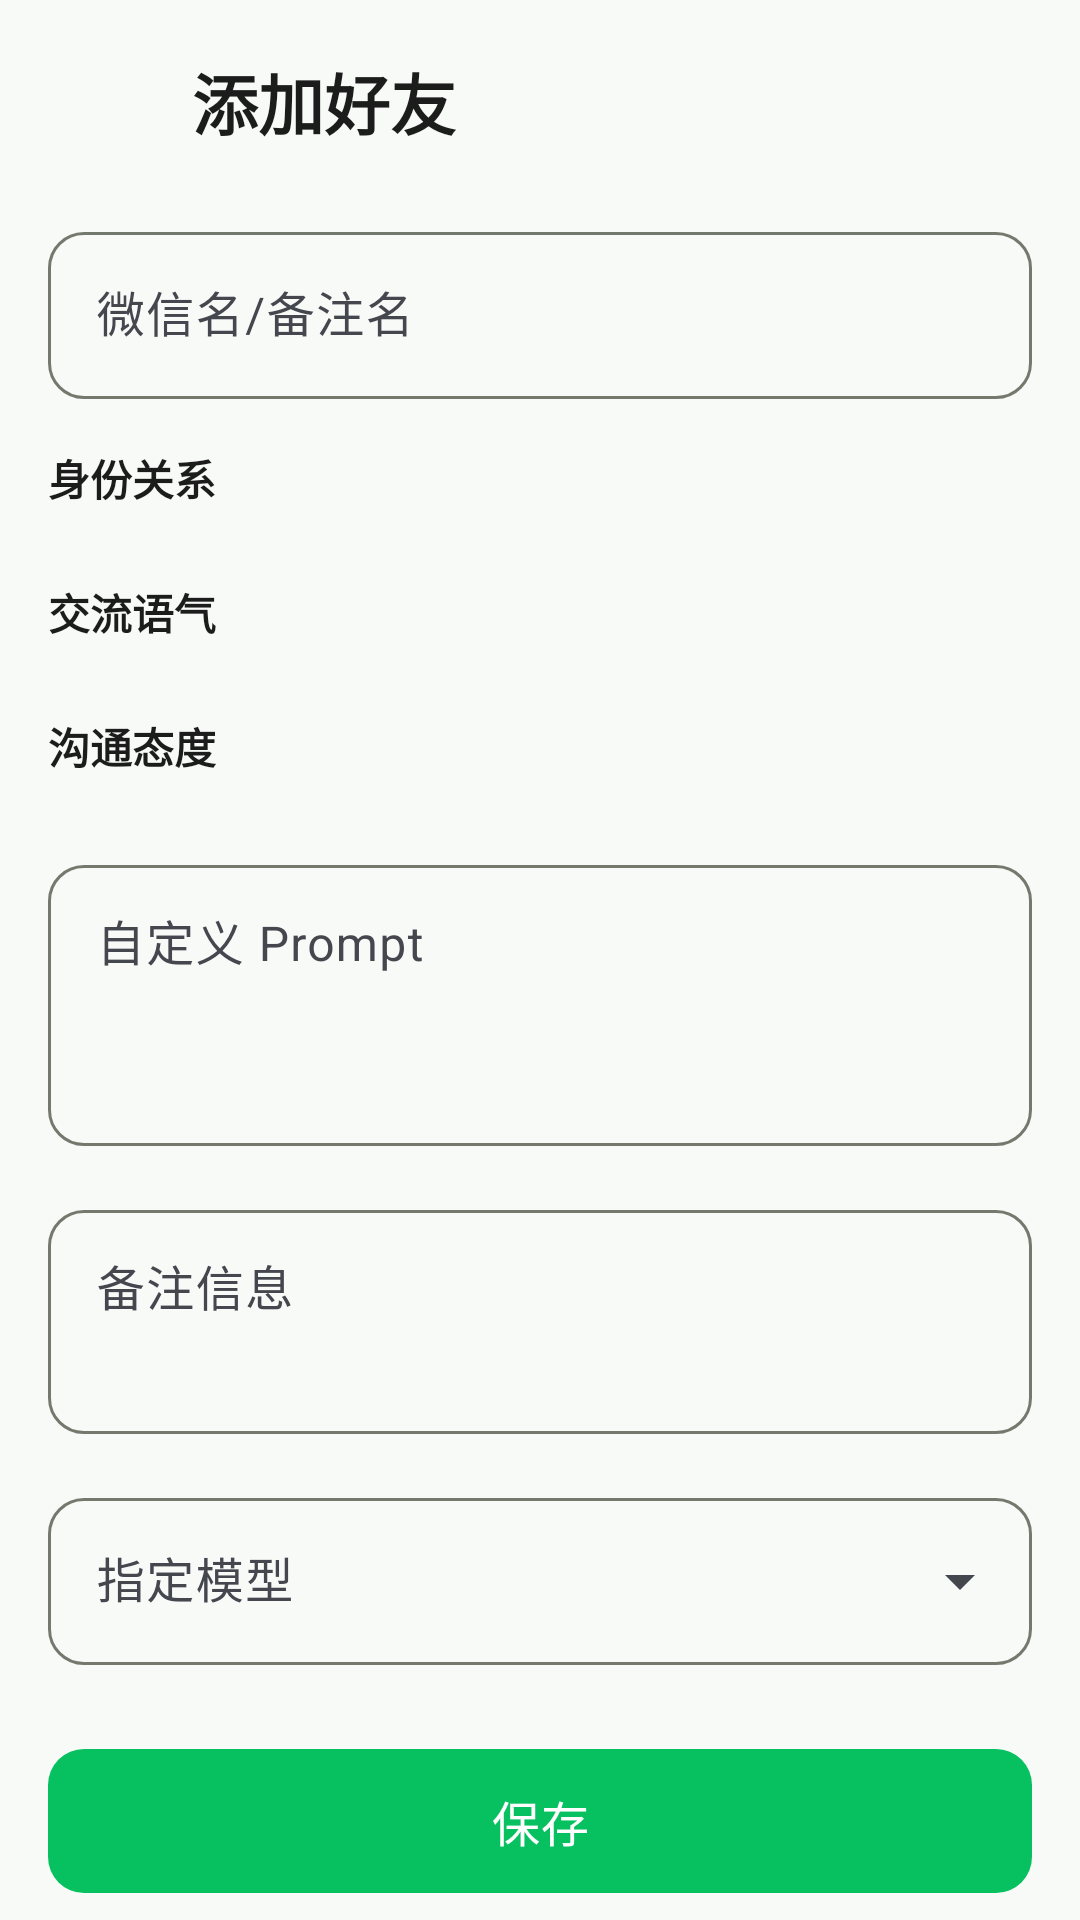

This screen was rendered from an Android layout file. Write that file and the resources it references.
<!-- AndroidManifest.xml: application theme Theme.Chatcoach -->
<!-- res/layout/fragment_friend_detail.xml -->
<?xml version="1.0" encoding="utf-8"?>
<androidx.core.widget.NestedScrollView xmlns:android="http://schemas.android.com/apk/res/android"
    xmlns:app="http://schemas.android.com/apk/res-auto"
    android:layout_width="match_parent"
    android:layout_height="match_parent"
    android:background="?android:colorBackground">

    <LinearLayout
        android:layout_width="match_parent"
        android:layout_height="wrap_content"
        android:orientation="vertical"
        android:padding="16dp">

        
        <LinearLayout
            android:layout_width="match_parent"
            android:layout_height="wrap_content"
            android:layout_marginBottom="20dp"
            android:gravity="center_vertical"
            android:orientation="horizontal">

            <ImageView
                android:id="@+id/btn_back"
                android:layout_width="36dp"
                android:layout_height="36dp"
                android:background="?selectableItemBackgroundBorderless"
                android:padding="6dp"
                android:src="@drawable/ic_back"
                app:tint="?colorOnBackground" />

            <TextView
                android:id="@+id/tv_title"
                android:layout_width="0dp"
                android:layout_height="wrap_content"
                android:layout_marginStart="12dp"
                android:layout_weight="1"
                android:text="@string/add_friend"
                android:textColor="?colorOnBackground"
                android:textSize="22sp"
                android:textStyle="bold" />

            <ImageView
                android:id="@+id/btn_delete"
                android:layout_width="36dp"
                android:layout_height="36dp"
                android:background="?selectableItemBackgroundBorderless"
                android:padding="6dp"
                android:src="@drawable/ic_delete"
                android:visibility="gone"
                app:tint="@color/error" />
        </LinearLayout>

        
        <com.google.android.material.textfield.TextInputLayout
            style="@style/Widget.ChatCoach.TextInput"
            android:layout_width="match_parent"
            android:layout_height="wrap_content"
            android:layout_marginBottom="16dp"
            android:hint="@string/friend_name_hint">

            <com.google.android.material.textfield.TextInputEditText
                android:id="@+id/et_name"
                android:layout_width="match_parent"
                android:layout_height="wrap_content"
                android:inputType="text" />
        </com.google.android.material.textfield.TextInputLayout>

        
        <TextView
            android:layout_width="wrap_content"
            android:layout_height="wrap_content"
            android:layout_marginBottom="8dp"
            android:text="@string/relationship"
            android:textColor="?colorOnSurface"
            android:textSize="14sp"
            android:textStyle="bold" />

        <com.google.android.material.chip.ChipGroup
            android:id="@+id/chip_group_relationship"
            android:layout_width="match_parent"
            android:layout_height="wrap_content"
            android:layout_marginBottom="16dp"
            app:singleSelection="true" />

        
        <TextView
            android:layout_width="wrap_content"
            android:layout_height="wrap_content"
            android:layout_marginBottom="8dp"
            android:text="@string/tone"
            android:textColor="?colorOnSurface"
            android:textSize="14sp"
            android:textStyle="bold" />

        <com.google.android.material.chip.ChipGroup
            android:id="@+id/chip_group_tone"
            android:layout_width="match_parent"
            android:layout_height="wrap_content"
            android:layout_marginBottom="16dp"
            app:singleSelection="true" />

        
        <TextView
            android:layout_width="wrap_content"
            android:layout_height="wrap_content"
            android:layout_marginBottom="8dp"
            android:text="@string/attitude"
            android:textColor="?colorOnSurface"
            android:textSize="14sp"
            android:textStyle="bold" />

        <com.google.android.material.chip.ChipGroup
            android:id="@+id/chip_group_attitude"
            android:layout_width="match_parent"
            android:layout_height="wrap_content"
            android:layout_marginBottom="16dp"
            app:singleSelection="true" />

        
        <com.google.android.material.textfield.TextInputLayout
            style="@style/Widget.ChatCoach.TextInput"
            android:layout_width="match_parent"
            android:layout_height="wrap_content"
            android:layout_marginBottom="16dp"
            android:hint="@string/custom_prompt">

            <com.google.android.material.textfield.TextInputEditText
                android:id="@+id/et_custom_prompt"
                android:layout_width="match_parent"
                android:layout_height="wrap_content"
                android:gravity="top"
                android:inputType="textMultiLine"
                android:minLines="3" />
        </com.google.android.material.textfield.TextInputLayout>

        
        <com.google.android.material.textfield.TextInputLayout
            style="@style/Widget.ChatCoach.TextInput"
            android:layout_width="match_parent"
            android:layout_height="wrap_content"
            android:layout_marginBottom="16dp"
            android:hint="@string/notes">

            <com.google.android.material.textfield.TextInputEditText
                android:id="@+id/et_notes"
                android:layout_width="match_parent"
                android:layout_height="wrap_content"
                android:gravity="top"
                android:inputType="textMultiLine"
                android:minLines="2" />
        </com.google.android.material.textfield.TextInputLayout>

        
        <com.google.android.material.textfield.TextInputLayout
            style="@style/Widget.Material3.TextInputLayout.OutlinedBox.ExposedDropdownMenu"
            android:layout_width="match_parent"
            android:layout_height="wrap_content"
            android:layout_marginBottom="24dp"
            android:hint="@string/preferred_model"
            app:boxCornerRadiusBottomEnd="12dp"
            app:boxCornerRadiusBottomStart="12dp"
            app:boxCornerRadiusTopEnd="12dp"
            app:boxCornerRadiusTopStart="12dp">

            <AutoCompleteTextView
                android:id="@+id/dropdown_model"
                android:layout_width="match_parent"
                android:layout_height="wrap_content"
                android:inputType="none" />
        </com.google.android.material.textfield.TextInputLayout>

        
        <com.google.android.material.button.MaterialButton
            android:id="@+id/btn_save"
            style="@style/Widget.ChatCoach.Button"
            android:layout_width="match_parent"
            android:layout_height="56dp"
            android:text="@string/save"
            android:textSize="16sp" />

        
        <LinearLayout
            android:id="@+id/layout_extra_actions"
            android:layout_width="match_parent"
            android:layout_height="wrap_content"
            android:layout_marginTop="12dp"
            android:orientation="horizontal"
            android:visibility="gone"
            android:weightSum="2">

            <com.google.android.material.button.MaterialButton
                android:id="@+id/btn_analysis"
                style="@style/Widget.Material3.Button.OutlinedButton"
                android:layout_width="0dp"
                android:layout_height="48dp"
                android:layout_marginEnd="6dp"
                android:layout_weight="1"
                android:text="聊天分析"
                app:cornerRadius="12dp" />

            <com.google.android.material.button.MaterialButton
                android:id="@+id/btn_review"
                style="@style/Widget.Material3.Button.OutlinedButton"
                android:layout_width="0dp"
                android:layout_height="48dp"
                android:layout_marginStart="6dp"
                android:layout_weight="1"
                android:text="聊天复盘"
                app:cornerRadius="12dp" />
        </LinearLayout>
    </LinearLayout>
</androidx.core.widget.NestedScrollView>
<!-- resources referenced by this layout -->
<resources>
  <color name="error">#FFE53935</color>
  <string name="add_friend">添加好友</string>
  <string name="attitude">沟通态度</string>
  <string name="custom_prompt">自定义 Prompt</string>
  <string name="friend_name_hint">微信名/备注名</string>
  <string name="notes">备注信息</string>
  <string name="preferred_model">指定模型</string>
  <string name="relationship">身份关系</string>
  <string name="save">保存</string>
  <string name="tone">交流语气</string>
  <style name="Widget.ChatCoach.Button" parent="Widget.Material3.Button">
          <item name="cornerRadius">12dp</item>
      </style>
  <style name="Widget.ChatCoach.TextInput" parent="Widget.Material3.TextInputLayout.OutlinedBox">
          <item name="boxCornerRadiusTopStart">12dp</item>
          <item name="boxCornerRadiusTopEnd">12dp</item>
          <item name="boxCornerRadiusBottomStart">12dp</item>
          <item name="boxCornerRadiusBottomEnd">12dp</item>
      </style>
  <style name="Theme.Chatcoach" parent="Base.Theme.Chatcoach" />
  <style name="Base.Theme.Chatcoach" parent="Theme.Material3.Light.NoActionBar">
          <item name="colorPrimary">@color/primary</item>
          <item name="colorPrimaryContainer">@color/primary_container</item>
          <item name="colorOnPrimary">@color/on_primary</item>
          <item name="colorOnPrimaryContainer">@color/on_primary_container</item>
          <item name="colorSecondary">@color/secondary</item>
          <item name="colorSecondaryContainer">@color/secondary_container</item>
          <item name="colorOnSecondary">@color/on_secondary</item>
          <item name="colorTertiary">@color/tertiary</item>
          <item name="colorTertiaryContainer">@color/tertiary_container</item>
          <item name="colorError">@color/error</item>
          <item name="colorErrorContainer">@color/error_container</item>
          <item name="android:colorBackground">@color/background</item>
          <item name="colorSurface">@color/surface</item>
          <item name="colorSurfaceVariant">@color/surface_variant</item>
          <item name="colorOnBackground">@color/on_background</item>
          <item name="colorOnSurface">@color/on_surface</item>
          <item name="colorOnSurfaceVariant">@color/on_surface_variant</item>
          <item name="colorOutline">@color/outline</item>
          <item name="colorOutlineVariant">@color/outline_variant</item>
          <item name="android:statusBarColor">@color/primary</item>
          <item name="shapeAppearanceSmallComponent">@style/ShapeSmall</item>
          <item name="shapeAppearanceMediumComponent">@style/ShapeMedium</item>
          <item name="shapeAppearanceLargeComponent">@style/ShapeLarge</item>
      </style>
  <color name="primary">#FF07C160</color>
  <color name="primary_container">#FFCEF5D8</color>
  <color name="on_primary">#FFFFFFFF</color>
  <color name="on_primary_container">#FF002110</color>
  <color name="secondary">#FFFF9800</color>
  <color name="secondary_container">#FFFFF0D6</color>
  <color name="on_secondary">#FFFFFFFF</color>
  <color name="tertiary">#FF7E57C2</color>
  <color name="tertiary_container">#FFEDE7F6</color>
  <color name="error_container">#FFFCE4EC</color>
  <color name="background">#FFF8FAF8</color>
  <color name="surface">#FFFFFFFF</color>
  <color name="surface_variant">#FFF1F3F1</color>
  <color name="on_background">#FF1B1C1B</color>
  <color name="on_surface">#FF1B1C1B</color>
  <color name="on_surface_variant">#FF44474E</color>
  <color name="outline">#FF74796D</color>
  <color name="outline_variant">#FFC3C8BC</color>
  <style name="ShapeSmall" parent="ShapeAppearance.Material3.SmallComponent">
          <item name="cornerSize">8dp</item>
      </style>
  <style name="ShapeMedium" parent="ShapeAppearance.Material3.MediumComponent">
          <item name="cornerSize">12dp</item>
      </style>
  <style name="ShapeLarge" parent="ShapeAppearance.Material3.LargeComponent">
          <item name="cornerSize">16dp</item>
      </style>
</resources>
